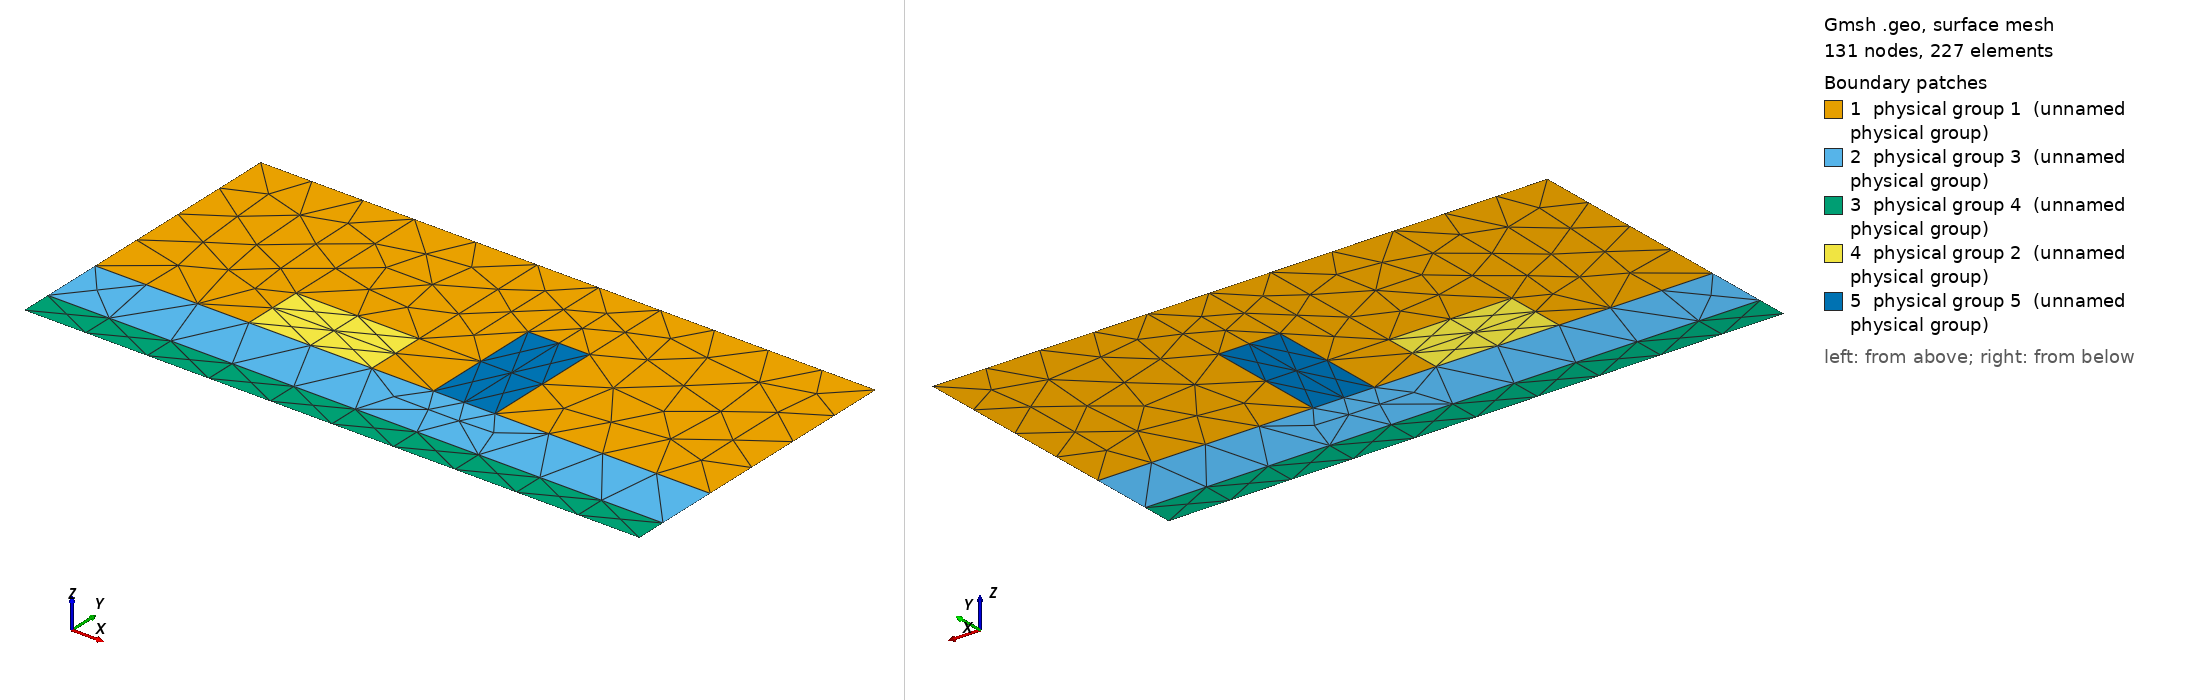

Gmsh geometry script, surface-meshed: 131 nodes, 227 surface elements. Boundary patches (legend numbers): 1 physical group 1 (unnamed physical group), 2 physical group 3 (unnamed physical group), 3 physical group 4 (unnamed physical group), 4 physical group 2 (unnamed physical group), 5 physical group 5 (unnamed physical group). Left view from above one corner, right view from below the opposite corner. Legend entries are the model's physical surfaces. The drawing asked Gmsh for element sizes between 1% and 20% of the model's largest extent; the script's own settings can give other sizes.

=== 2_on_2slabs_msh_template.geo (drawn) ===
// Template mesh geometry file for a single inclusion on a slab.
// Inclusion can be circular/elliptical (default), or square/rectangular.

// Force Gmsh to use legacy msh file format v2
Mesh.MshFileVersion = 2.2;

d = 1; // grating period
ff = 0;
d_in_nm = 100;
dy_in_nm = 50;
dy = dy_in_nm/d_in_nm;
a1 = 20;
a1y = 10;
radius1 = (a1/(2*d_in_nm))*d;
radius1y = (a1y/(2*d_in_nm))*d;

a2 = 10;
a2y = 20;
radius2 = (a2/(2*d_in_nm))*d;
radius2y = (a2y/(2*d_in_nm))*d;
sep = 10;
b = sep/(2*d_in_nm);

rect = 1;

slab_width = d_in_nm;
slab_height = 10;
slab_w = slab_width/d_in_nm;
slab_h = slab_height/d_in_nm;
slab_w_full = 0;
If(slab_w == 1)
    slab_w_full = 1;
EndIf

slab2_width = d_in_nm;
slab2_height = 5;
slab2_w = slab2_width/d_in_nm;
slab2_h = slab2_height/d_in_nm;
slab2_w_full = 0;
If(slab2_w == 1)
    slab2_w_full = 1;
EndIf

lc = 0.1; // 0.501 0.201 0.0701;
lc_refine_1 = lc/1; // on cylinder surfaces
lc_refine_2 = lc/1; // cylinder1 centres
lc_refine_3 = lc/1; // centres of top and bottom
lc_refine_4 = lc/1; // slab

hy = dy; // Thickness: square profile => hy=d
hx = 0.;


Point(1) = {0, 0, 0, lc};
Point(2) = {-hx, -hy, 0, lc};
Point(3) = {-hx+d, -hy, 0, lc};
Point(4) = {d, 0, 0,lc};

// Slab
Point(252) = {0, -hy+slab_h+slab2_h, 0, lc_refine_4};
Point(253) = {d, -hy+slab_h+slab2_h, 0, lc_refine_4};
Point(350) = {0, -hy+slab2_h, 0, lc_refine_4};
Point(351) = {d, -hy+slab2_h, 0, lc_refine_4};

// Inclusion
Point(5) = {-radius1-b-hx+d/2, -hy+slab_h+slab2_h+radius1y, 0, lc_refine_2};
Point(6) = {-radius1-b-hx+d/2, -hy+slab_h+slab2_h+2*radius1y, 0, lc_refine_1};
Point(7) = {-radius1-b-hx+d/2-radius1, -hy+slab_h+slab2_h+radius1y, 0, lc_refine_1};
Point(8) = {-radius1-b-hx+d/2, -hy+slab_h+slab2_h, 0, lc_refine_1};
Point(9) = {-radius1-b-hx+d/2+radius1, -hy+slab_h+slab2_h+radius1y, 0, lc_refine_1};

Point(10) = {-2*radius1-b-hx+d/2, 0, 0, lc_refine_3};
Point(11) = {-b-hx+d/2, 0, 0, lc_refine_3};
Point(12) = {b-hx+d/2, 0, 0, lc_refine_3};
Point(13) = {2*radius2+b-hx+d/2, 0, 0, lc_refine_3};

Point(18) = {radius2+b-hx+d/2, -hy+slab_h+slab2_h+radius2y, 0, lc_refine_2};
Point(19) = {radius2+b-hx+d/2, -hy+slab_h+slab2_h+2*radius2y, 0, lc_refine_1};
Point(20) = {radius2+b-hx+d/2-radius2, -hy+slab_h+slab2_h+radius2y, 0, lc_refine_1};
Point(21) = {radius2+b-hx+d/2, -hy+slab_h+slab2_h, 0, lc_refine_1};
Point(22) = {radius2+b-hx+d/2+radius2, -hy+slab_h+slab2_h+radius2y, 0, lc_refine_1};

Line(1) = {1, 10};
Line(2) = {10, 11};
Line(3) = {11, 12};
Line(4) = {12, 13};
Line(5) = {13, 4};
Line(6) = {1, 252};
Line(7) = {252, 350};
Line(107) = {2, 350};
Line(9) = {351, 253};
Line(109) = {351, 3};
Line(10) = {253, 4};
Physical Line(110) = {6, 7, 107};
Physical Line(111) = {10, 9, 109};
Physical Line(14) = {5, 4, 3, 2, 1};
Line(15) = {6, 5};
Line(16) = {5, 8};
Line(17) = {5, 7};
Line(18) = {5, 9};
Line(19) = {19, 18};
Line(20) = {18, 21};
Line(21) = {20, 18};
Line(22) = {18, 22};

Line(112) = {350, 351};

Line(23) = {2, 3};
Physical Line(24) = {23};


If(rect == 0)
    Ellipsis(27) = {9,5,6,6};
    Ellipsis(28) = {6,5,7,7};
    Ellipsis(29) = {7,5,8,8};
    Ellipsis(30) = {8,5,9,9};

    Ellipsis(31) = {22,18,19,19};
    Ellipsis(32) = {19,18,20,20};
    Ellipsis(33) = {20,18,21,21};
    Ellipsis(34) = {21,18,22,22};

    Line(35) = {10, 7};
    Line(36) = {11, 9};
    Line(37) = {12, 20};
    Line(38) = {13, 22};

    Line(39) = {252, 8};
    Line(40) = {8, 21};
    Line(41) = {21, 253};
    Line Loop(113) = {6, 39, -29, -35, -1};
    Plane Surface(114) = {113};
    Line Loop(115) = {39, 40, 41, -9, -112, -7};
    Plane Surface(116) = {115};
    Line Loop(117) = {38, -34, 41, 10, -5};
    Plane Surface(118) = {117};
    Line Loop(119) = {112, 109, -23, 107};
    Plane Surface(120) = {119};

    Line Loop(121) = {35, -28, -27, -36, -2};
    Plane Surface(122) = {121};
    Line Loop(123) = {36, -30, 40, -33, -37, -3};
    Plane Surface(124) = {123};
    Line Loop(125) = {37, -32, -31, -38, -4};
    Plane Surface(126) = {125};
    Line Loop(127) = {31, 19, 22};
    Plane Surface(128) = {127};
    Line Loop(129) = {22, -34, -20};
    Plane Surface(130) = {129};
    Line Loop(131) = {20, -33, 21};
    Plane Surface(132) = {131};
    Line Loop(133) = {21, -19, 32};
    Plane Surface(134) = {133};
    Line Loop(135) = {27, 15, 18};
    Plane Surface(136) = {135};
    Line Loop(137) = {15, 17, -28};
    Plane Surface(138) = {137};
    Line Loop(139) = {17, 29, -16};
    Plane Surface(140) = {139};
    Line Loop(141) = {16, 30, -18};
    Plane Surface(142) = {141};

    Physical Surface(1) = {114, 122, 124, 126, 118};
    Physical Surface(2) = {134, 128, 130, 132};
    Physical Surface(5) = {136, 142, 140, 138};
    Physical Surface(3) = {116};
    Physical Surface(4) = {120};

EndIf


If(rect == 1)
    Point(150) = {-radius1-b-hx+d/2+radius1, -hy+slab_h+slab2_h+2*radius1y, 0,lc_refine_2};
    Point(151) = {-radius1-b-hx+d/2-radius1, -hy+slab_h+slab2_h+2*radius1y, 0,lc_refine_2};
    Point(152) = {-radius1-b-hx+d/2+radius1, -hy+slab_h+slab2_h, 0,lc_refine_2};
    Point(153) = {-radius1-b-hx+d/2-radius1, -hy+slab_h+slab2_h, 0,lc_refine_2};

    Point(154) = {radius2+b-hx+d/2+radius2, -hy+slab_h+slab2_h+2*radius2y, 0,lc_refine_2};
    Point(155) = {radius2+b-hx+d/2-radius2, -hy+slab_h+slab2_h+2*radius2y, 0,lc_refine_2};
    Point(156) = {radius2+b-hx+d/2+radius2, -hy+slab_h+slab2_h, 0,lc_refine_2};
    Point(157) = {radius2+b-hx+d/2-radius2, -hy+slab_h+slab2_h, 0,lc_refine_2};

    Line(48) = {10, 151};
    Line(26) = {151, 6};
    Line(27) = {6, 150};
    Line(28) = {150, 11};
    Line(29) = {150, 9};
    Line(30) = {152, 9};
    Line(31) = {152, 8};
    Line(32) = {8, 153};
    Line(33) = {153, 7};
    Line(34) = {7, 151};
    Line(36) = {12, 155};
    Line(37) = {155, 19};
    Line(38) = {19, 154};
    Line(39) = {154, 13};
    Line(40) = {154, 22};
    Line(41) = {22, 156};
    Line(43) = {156, 21};
    Line(44) = {21, 157};
    Line(45) = {157, 20};
    Line(46) = {20, 155};
    Line(47) = {157, 152};

    Line(35) = {252, 153};
    Line(42) = {156, 253};

    Line Loop(113) = {6, 35, 33, 34, -48, -1};
    Plane Surface(114) = {113};
    Line Loop(115) = {35, -32, -31, -47, -44, -43, 42, -9, -112, -7};
    Plane Surface(116) = {115};
    Line Loop(117) = {107, 112, 109, -23};
    Plane Surface(118) = {117};
    Line Loop(119) = {48, 26, 27, 28, -2};
    Plane Surface(120) = {119};
    Line Loop(121) = {26, 15, 17, 34};
    Plane Surface(122) = {121};
    Line Loop(123) = {15, 18, -29, -27};
    Plane Surface(124) = {123};
    Line Loop(125) = {30, -18, 16, -31};
    Plane Surface(126) = {125};
    Line Loop(127) = {17, -33, -32, -16};
    Plane Surface(128) = {127};
    Line Loop(129) = {28, 3, 36, -46, -45, 47, 30, -29};
    Plane Surface(130) = {129};
    Line Loop(131) = {36, 37, 38, 39, -4};
    Plane Surface(132) = {131};
    Line Loop(133) = {37, 19, -21, 46};
    Plane Surface(134) = {133};
    Line Loop(135) = {19, 22, -40, -38};
    Plane Surface(136) = {135};
    Line Loop(137) = {22, 41, 43, -20};
    Plane Surface(138) = {137};
    Line Loop(139) = {20, 44, 45, 21};
    Plane Surface(140) = {139};
    Line Loop(141) = {41, 42, 10, -5, -39, 40};
    Plane Surface(142) = {141};
    Physical Surface(1) = {114, 120, 130, 132, 142};
    Physical Surface(2) = {124, 126, 128, 122};
    Physical Surface(5) = {138, 140, 134, 136};
    Physical Surface(3) = {116};
    Physical Surface(4) = {118};
EndIf
